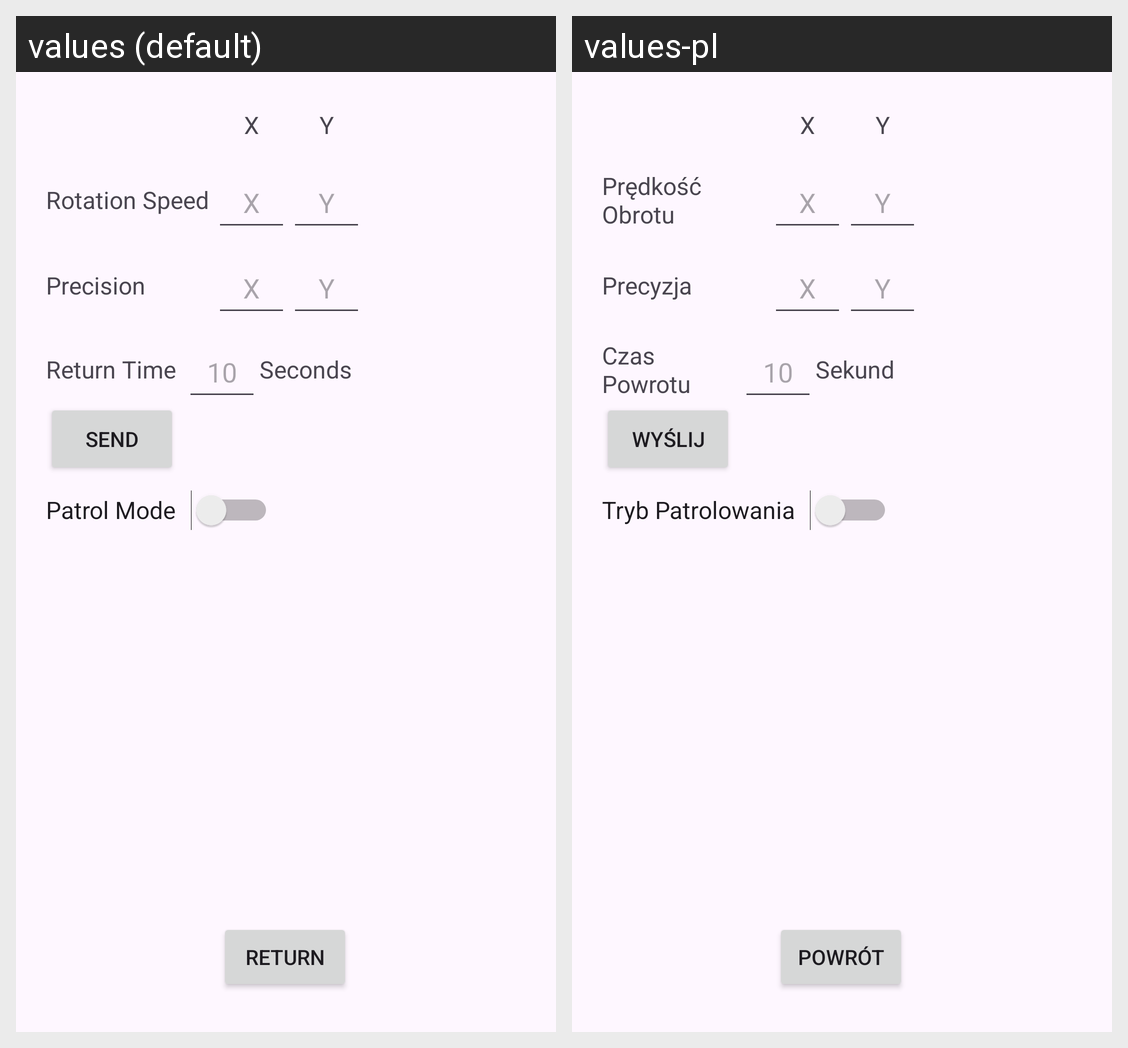

The same Android screen rendered under two of its app's locales, left to right. List the strings drawn on it with the default value and each locale's translation.
Android screen res/layout/activity_options.xml rendered under 2 locales, left to right: values (default), values-pl. Device: Nexus 5 (rendered at 1080×1920; each locale shown at half size, 540×960, under a caption strip naming it); theme Theme.SentryTurretControlCenter.
Strings drawn on this screen, with the default value and each locale's value (text and hints the layout hard-codes, and strings that could not be matched under every locale, appear in the picture but are not listed):

ao_lbRotorSpeed
  values: Rotation Speed
  values-pl: Prędkość Obrotu

ao_btBack
  values: Return
  values-pl: Powrót

ao_lbPrecision
  values: Precision
  values-pl: Precyzja

ao_lbReturnTime
  values: Return Time
  values-pl: Czas Powrotu

ao_tvSeconds
  values: Seconds
  values-pl: Sekund

ao_swPatrolMode
  values: Patrol Mode
  values-pl: Tryb Patrolowania

ao_btSend
  values: Send
  values-pl: Wyślij
